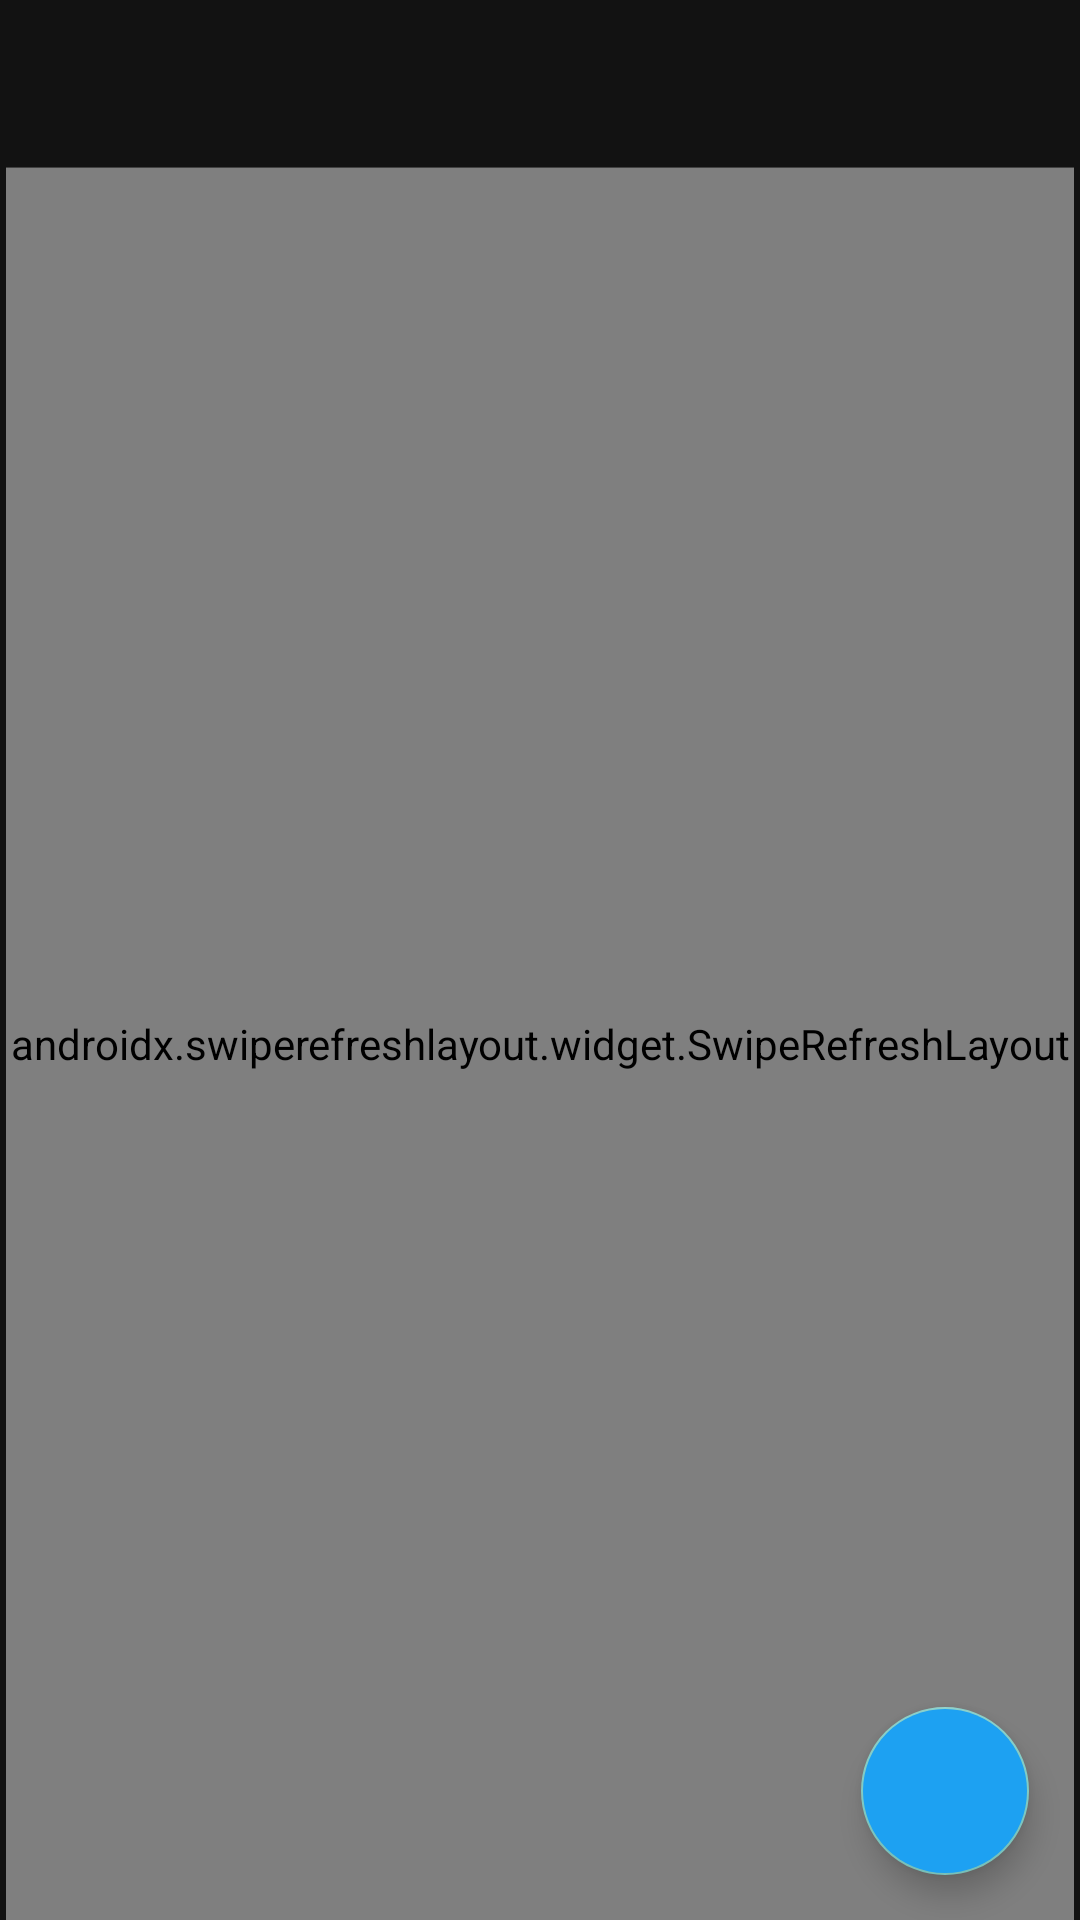

Layout XML and referenced resources for this Android screen:
<!-- AndroidManifest.xml: application theme AppTheme -->
<!-- res/layout/activity_timeline.xml -->
<?xml version="1.0" encoding="utf-8"?>
<RelativeLayout
    xmlns:android="http://schemas.android.com/apk/res/android"
    xmlns:app="http://schemas.android.com/apk/res-auto"
    xmlns:tools="http://schemas.android.com/tools"
    android:layout_width="match_parent"
    android:layout_height="match_parent"
    tools:context=".TimelineActivity"
    android:paddingStart="2dp"
    android:paddingEnd="2dp"
    android:background="#121212">

    <androidx.appcompat.widget.Toolbar
        android:id="@+id/toolbar"
        android:layout_width="match_parent"
        android:layout_height="wrap_content"
        android:layout_alignParentTop="true"
        android:layout_alignParentStart="true"
        android:gravity="center"
        android:minHeight="?attr/actionBarSize"
        android:background="@drawable/border" />

    <ImageView
        android:id="@+id/logo"
        android:padding="18dp"
        android:layout_width="match_parent"
        android:layout_height="60dp"
        android:layout_alignParentTop="true"
        android:layout_centerHorizontal="true"
        app:srcCompat="@drawable/logo" />

    <androidx.swiperefreshlayout.widget.SwipeRefreshLayout
        android:id="@+id/swipeContainer"
        android:layout_below="@id/toolbar"
        android:layout_width="match_parent"
        android:layout_height="match_parent">

        <androidx.recyclerview.widget.RecyclerView
            android:id="@+id/rvTweets"
            android:layout_width="match_parent"
            android:layout_height="match_parent"
            android:background="#121212"/>

    </androidx.swiperefreshlayout.widget.SwipeRefreshLayout>

    <com.google.android.material.floatingactionbutton.FloatingActionButton
        android:id="@+id/floatingActionButton"
        android:layout_width="150dp"
        android:layout_height="150dp"
        android:layout_alignParentEnd="true"
        android:layout_alignParentBottom="true"
        android:layout_marginEnd="15dp"
        android:layout_marginBottom="15dp"
        android:backgroundTint="#1DA1F2"
        app:pressedTranslationZ="2dp"
        android:clickable="true"
        android:focusable="true"
        android:onClick="onCompose"
        app:rippleColor="#ffffff"
        app:srcCompat="@drawable/ic_vector_compose"
        android:tint="@android:color/white"/>


</RelativeLayout>
<!-- resources referenced by this layout -->
<resources>
  <!-- drawable border (drawable) -->
  <?xml version="1.0" encoding="utf-8"?>
  <layer-list xmlns:android="http://schemas.android.com/apk/res/android" >
      <item>
          <shape
              android:shape="rectangle">
              <stroke android:width=".5dp" android:color="#424242" />
              <solid android:color="#9E9E9E" />
          </shape>
      </item>
  
      <item android:bottom=".5dp">
          <shape
              android:shape="rectangle">
              <stroke android:width="1dp" android:color="#121212" />
              <solid android:color="#121212" />
  
          </shape>
      </item>
  </layer-list>
  <style name="AppTheme" parent="Theme.AppCompat.NoActionBar">
  
      </style>
</resources>
